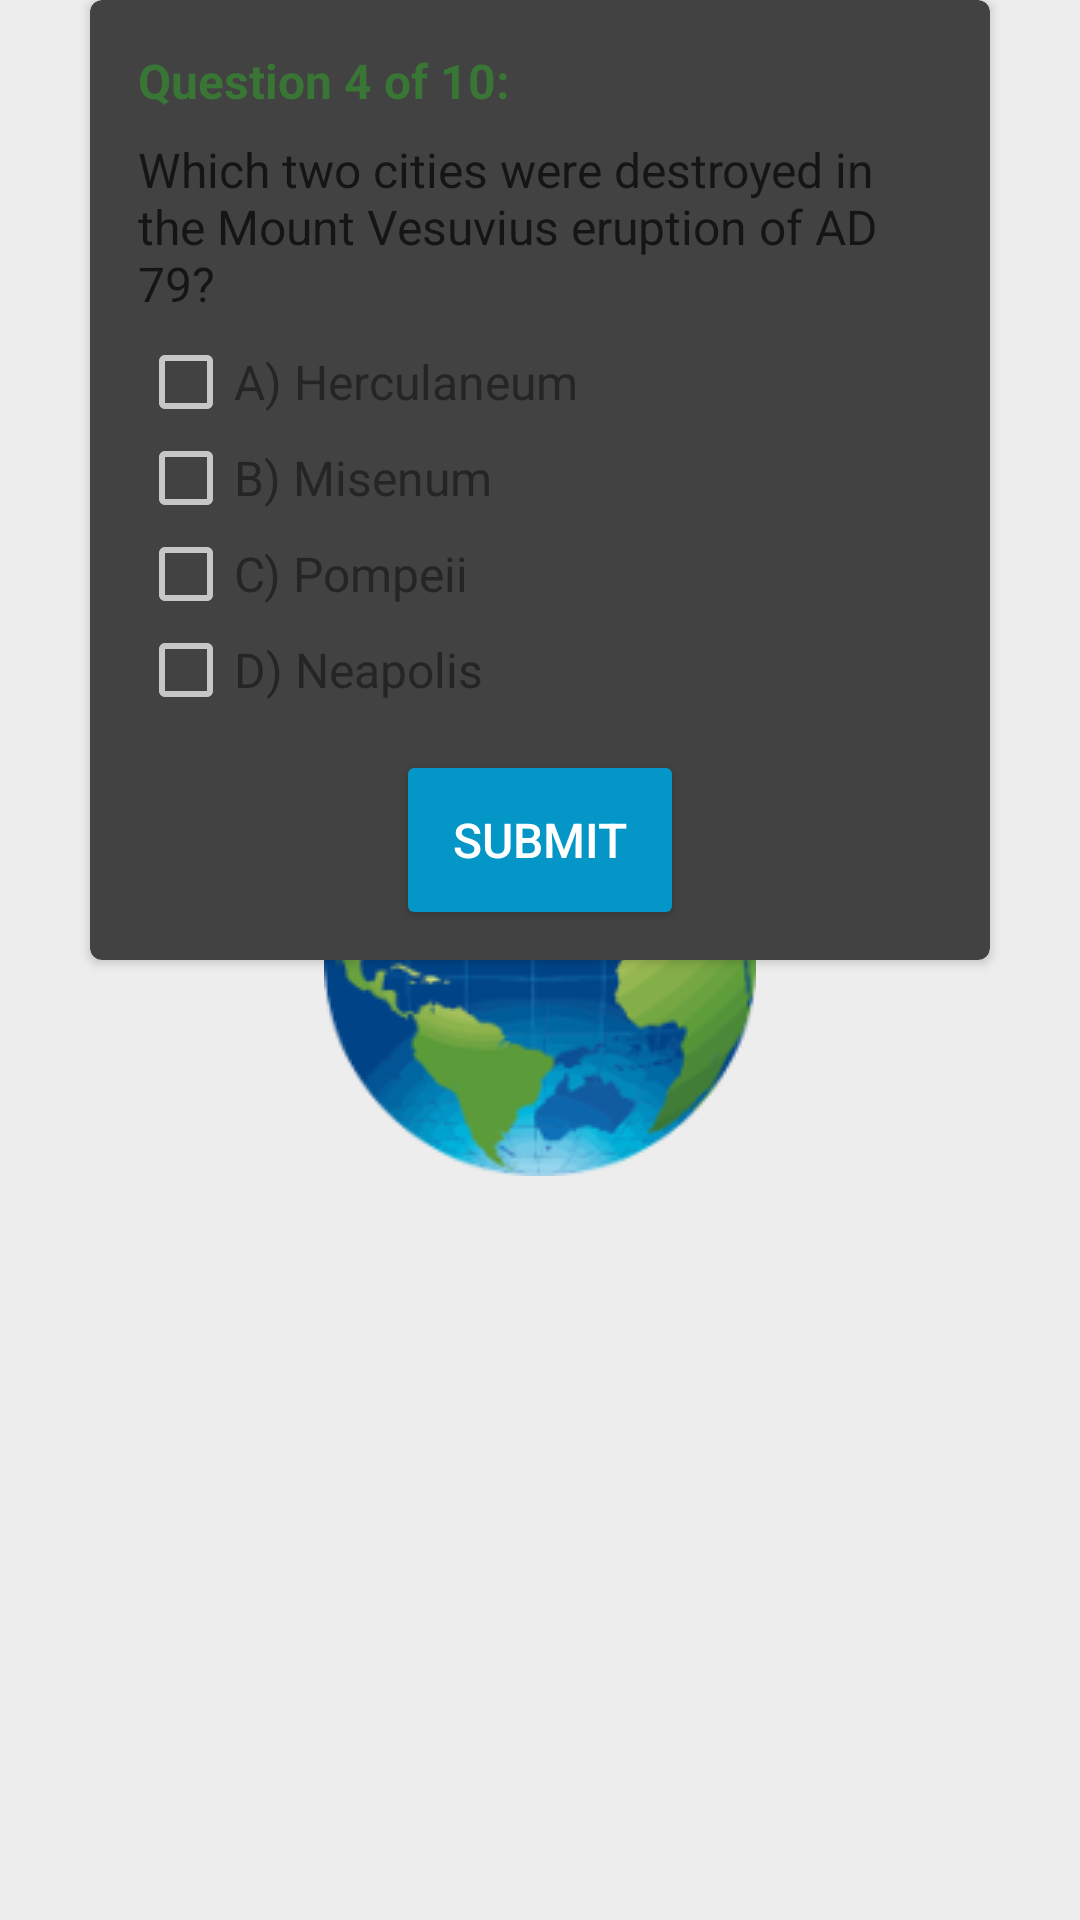

Write the Android layout XML for this screen, with the resource values it uses.
<!-- AndroidManifest.xml: application theme SplashTheme -->
<!-- res/layout/question_four.xml -->
<?xml version="1.0" encoding="utf-8"?>
<LinearLayout xmlns:android="http://schemas.android.com/apk/res/android"
    xmlns:card_view="http://schemas.android.com/apk/res-auto"
    style="@style/QuestionLayout">

    <android.support.v7.widget.CardView
        style="@style/QuestionCard"
        card_view:cardCornerRadius="@dimen/cardRadius">

        <LinearLayout style="@style/CardLayout">

            <TextView
                style="@style/QuestionTitle"
                android:text="@string/questionTitle4" />

            <TextView
                style="@style/Question"
                android:text="@string/question4" />

            <CheckBox
                android:id="@+id/q4a"
                style="@style/AnswerTop"
                android:text="@string/answer4a" />

            <CheckBox
                android:id="@+id/q4b"
                style="@style/Answer"
                android:text="@string/answer4b" />

            <CheckBox
                android:id="@+id/q4c"
                style="@style/Answer"
                android:text="@string/answer4c" />

            <CheckBox
                android:id="@+id/q4d"
                style="@style/Answer"
                android:text="@string/answer4d" />

        </LinearLayout>

        <Button
            android:id="@+id/submitQ4"
            style="@style/SubmitButton"
            android:onClick="setQ4"
            android:text="@string/submitButton" />

    </android.support.v7.widget.CardView>
</LinearLayout>
<!-- resources referenced by this layout -->
<resources>
  <dimen name="cardRadius">4dp</dimen>
  <string name="answer4a">A) Herculaneum</string>
  <string name="answer4b">B) Misenum</string>
  <string name="answer4c">C) Pompeii</string>
  <string name="answer4d">D) Neapolis</string>
  <string name="question4">Which two cities were destroyed in the Mount Vesuvius eruption of AD 79?</string>
  <string name="questionTitle4">Question 4 of 10:</string>
  <string name="submitButton">Submit</string>
  <style name="Answer">
          <item name="android:layout_width">wrap_content</item>
          <item name="android:layout_height">wrap_content</item>
          <item name="android:textColor">@color/answerColor</item>
          <item name="android:textSize">@dimen/questionText</item>
      </style>
  <style name="AnswerTop">
          <item name="android:layout_width">wrap_content</item>
          <item name="android:layout_height">wrap_content</item>
          <item name="android:layout_marginTop">@dimen/answerMargin</item>
          <item name="android:textColor">@color/answerColor</item>
          <item name="android:textSize">@dimen/questionText</item>
      </style>
  <style name="CardLayout">
          <item name="android:layout_width">match_parent</item>
          <item name="android:layout_height">match_parent</item>
          <item name="android:layout_margin">@dimen/layoutMargin</item>
          <item name="android:orientation">vertical</item>
      </style>
  <style name="QuestionCard">
          <item name="android:layout_width">@dimen/cardWidth</item>
          <item name="android:layout_height">@dimen/cardHeight</item>
          <item name="android:layout_gravity">center</item>
      </style>
  <style name="QuestionLayout">
          <item name="android:layout_width">match_parent</item>
          <item name="android:layout_height">wrap_content</item>
          <item name="android:orientation">vertical</item>
      </style>
  <style name="QuestionTitle">
          <item name="android:layout_width">match_parent</item>
          <item name="android:layout_height">wrap_content</item>
          <item name="android:textColor">@color/questionNumColor</item>
          <item name="android:textSize">@dimen/questionText</item>
          <item name="android:textStyle">bold</item>
      </style>
  <style name="SplashTheme" parent="Theme.AppCompat.NoActionBar">
          <item name="android:windowBackground">@drawable/splash_screen</item>
          <item name="colorPrimary">@color/colorPrimary</item>
          <item name="colorPrimaryDark">@color/colorPrimaryDark</item>
      </style>
  <color name="answerColor">#252525</color>
  <dimen name="questionText">16sp</dimen>
  <dimen name="answerMargin">6dp</dimen>
  <dimen name="layoutMargin">16dp</dimen>
  <dimen name="textTopMargin">8dp</dimen>
  <color name="questionColor">#151515</color>
  <dimen name="cardWidth">300dp</dimen>
  <dimen name="cardHeight">320dp</dimen>
  <color name="questionNumColor">#397636</color>
  <color name="buttonTextColor">#FFFFFF</color>
  <!-- drawable splash_screen (drawable) -->
  <?xml version="1.0" encoding="utf-8"?>
  <layer-list xmlns:android="http://schemas.android.com/apk/res/android">
  
      <item
          android:drawable="@color/layoutColor"/>
  
      <item>
          <bitmap
              android:gravity="center"
              android:src="@drawable/world2"/>
      </item>
  
  </layer-list>
  <color name="colorPrimary">#4CAF50</color>
  <color name="colorPrimaryDark">#4CAF50</color>
  <dimen name="buttonRadius">2dp</dimen>
  <color name="buttonColor">#0496C7</color>
  <dimen name="buttonPadding">0dp</dimen>
  <dimen name="percentTopMargin">80dp</dimen>
  <dimen name="buttonHeight">30dp</dimen>
  <color name="layoutColor">#EDEDED</color>
</resources>
